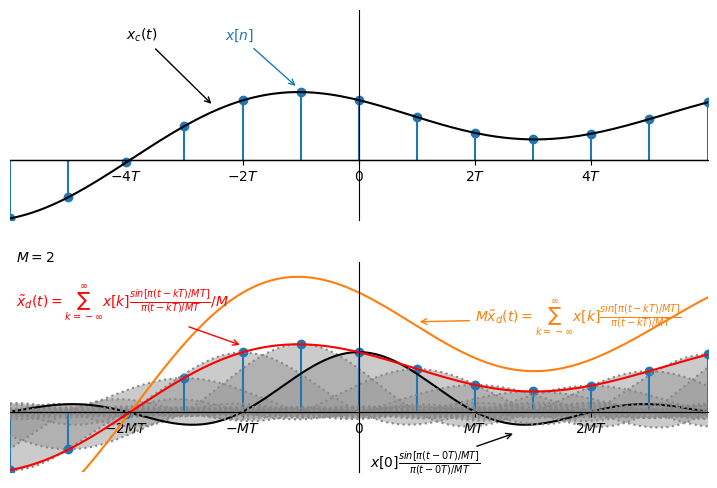

Write Python code to recreate this figure.
import numpy as np
import matplotlib.pyplot as plt

def DownsamplingRestruct(samples_x, samples_y, f, T, M, ax=None):
    x = np.arange(-20, 20, .1)
    sumY = 0
    n = 0
    for sample_x in samples_x:
        y1 = f(x-sample_x, 1.0/(T*M))*samples_y[n]
        sumY = sumY + y1
        n += 1
        if ax is not None:
            if sample_x==0:
                ax.plot(x, y1, color='k')
            else:
                ax.plot(x, y1, color='#888888', linestyle=':')
            ax.fill_between(x, 0, y1, facecolor='#999999', alpha=1.0/M)

    return x, sumY

def axesCross(ax):
    ax.spines['left'].set_position('zero')
    ax.spines['bottom'].set_position('zero')
    ax.spines['right'].set_color('none')
    ax.spines['top'].set_color('none')

def periodization(f, T, times, ax=None):
    limit = np.floor(T*times/2)
    x = np.arange(-limit, limit, .1)
    sumY = 0
    for n in np.arange(times):
        y1 = f(x-T*n)
        sumY = sumY + y1
        if ax is not None:
            ax.plot(x, y1, color='C0', linestyle=':')
            ax.fill_between(x, 0, y1, facecolor='#999999', alpha=.5)

        if n != 0:
            y2 = f(x+T*n)
            sumY = sumY + y2
            if ax is not None:
                ax.plot(x, y2, color='C0', linestyle=':')
                ax.fill_between(x, 0, y2, facecolor='#999999', alpha=.5)
    return x, sumY


fsinc = lambda x, rate: np.sinc(x*rate)
f = lambda x: .4*np.sin(.12*(x-3)+1)+np.sin(.2*(x-2))+np.cos(.5*x)+np.sin(.7*x+3)+1
T = 1
M = 2
# g for downsampling, M is the down rate
g = lambda x,M: np.where(x<=-M, 0, np.where(x<0, 1.0/(M**2)*x+1.0/M, np.where(x<M, 1.0/M-1.0/(M**2)*x, 0)))
g2 = lambda x:g(x, 2)
g3 = lambda x:g(x, 3)
lowpass = lambda x: np.where(abs(x)>2, 0, 1)

x = np.arange(-20, 20, T)
y = f(x)

fig = plt.figure(figsize=(9,6), dpi=120)
ax1, ax2= fig.subplots(2, 1)

xs = np.arange(-20, 20, .1)
ys = f(xs)
axesCross(ax1)
ax1.set_ylim(-2, 5)
ax1.set_xlim(-6, 6)
ax1.xaxis.set_ticks([-4, -2, 0, 2, 4])
ax1.xaxis.set_ticklabels([r"$-4T$", r"$-2T$", r"$0$", r"$2T$", r"$4T$"])
ax1.yaxis.set_ticks([])
markers, stemlines, baseline = ax1.stem(x, y)
#plt.setp(markers, 'markerfacecolor', 'r')
plt.setp(baseline, 'color', 'k', 'linewidth', 1)
ax1.plot(xs, ys, color='k')
ax1.annotate(r"$x_c(t)$",xy=(-2.5, 1.8), xytext=(-4, 4), arrowprops=dict(arrowstyle='->', color='k'), color='k')
ax1.annotate(r"$x[n]$",xy=(-1.05, 2.4), xytext=(-2.3, 4), arrowprops=dict(arrowstyle='->', color='C0'), color='C0')
#ax1.annotate(r"$X_d(e^{j\omega})$",xy=(0, 0), xytext=(-4, 1.3))
#ax1.annotate(r"$\frac{1}{MT}$",xy=(0, 0), xytext=(-.7, 1.0/2+.05))

axesCross(ax2)
ax2.set_ylim(-2, 5)
ax2.set_xlim(-6, 6)
ax2.xaxis.set_ticks([-4, -2, 0, 2, 4])
ax2.xaxis.set_ticklabels([r"$-2MT$", r"$-MT$", r"$0$", r"$MT$", r"$2MT$"])
ax2.yaxis.set_ticks([])
#ax1.yaxis.set_ticklabels([r"$\frac{1}{MT}$"])
#x1, y1 = periodization(g2, 2*2, 10)
markers, stemlines, baseline = ax2.stem(x, y)
plt.setp(baseline, 'color', 'k', 'linewidth', 1)
x1, y1 = DownsamplingRestruct(x, y, fsinc, T, M, ax2)
ax2.plot(x1, y1, color='C1')
ax2.plot(x1, y1/M, color='r')
ax2.annotate(r"$M=2$",xy=(0, 0), xytext=(-5.9, 5))
ax2.annotate(r"$M\tilde{x}_d(t)=\sum_{k=-\infty}^{\infty}x[k]\frac{sin[\pi(t-kT)/MT]}{\pi(t-kT)/MT}$",xy=(1, 3), xytext=(2, 3), color='C1', arrowprops=dict(arrowstyle='->', color='C1'))
ax2.annotate(r"$\tilde{x}_d(t)=\sum_{k=-\infty}^{\infty}x[k]\frac{sin[\pi(t-kT)/MT]}{\pi(t-kT)/MT}/M$",xy=(-2, 2.2), xytext=(-5.9, 3.5), color='r', arrowprops=dict(arrowstyle='->', color='r'))
ax2.annotate(r"$x[0]\frac{sin[\pi(t-0T)/MT]}{\pi(t-0T)/MT}$",xy=(2.7, -.7), xytext=(.2, -1.9), color='k', arrowprops=dict(arrowstyle='->', color='k'))
#ax1.annotate(r"$\frac{1}{MT}$",xy=(0, 0), xytext=(-.7, 1.0/2+.05))

plt.show()
fig.savefig("Downsampling_Restruction.png", format='png')
